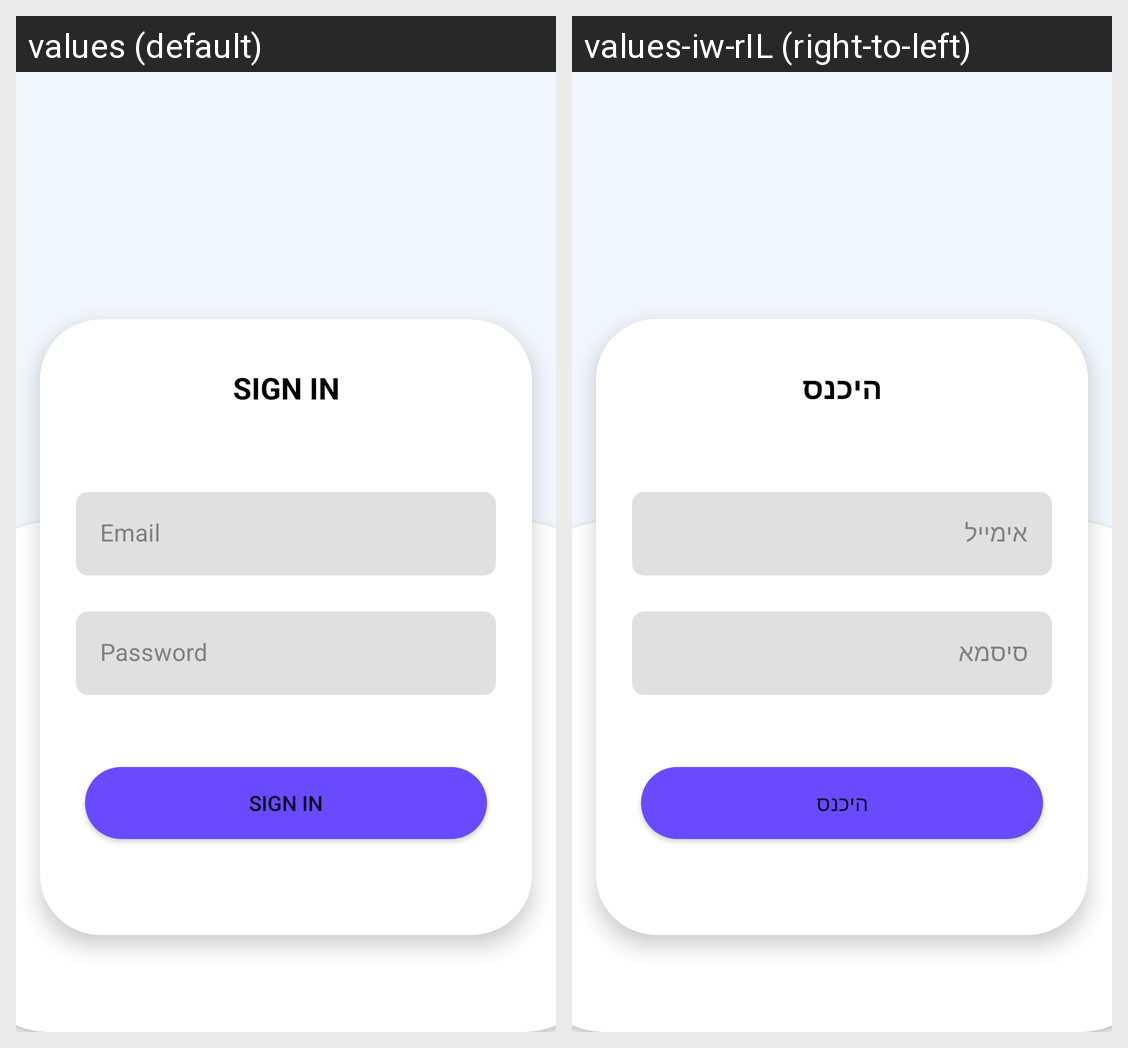

For this localized Android screen grid, give each drawn string resource with its value in every locale shown.
Android screen res/layout/fragment_sign_in.xml rendered under 2 locales, left to right: values (default), values-iw-rIL (right-to-left). Device: Nexus 5 (rendered at 1080×1920; each locale shown at half size, 540×960, under a caption strip naming it); theme Theme.BookStore.
Strings drawn on this screen, with the default value and each locale's value (text and hints the layout hard-codes, and strings that could not be matched under every locale, appear in the picture but are not listed):

sign_in
  values: Sign In
  values-iw-rIL: היכנס

email
  values: Email
  values-iw-rIL: אימייל

password
  values: Password
  values-iw-rIL: סיסמא
